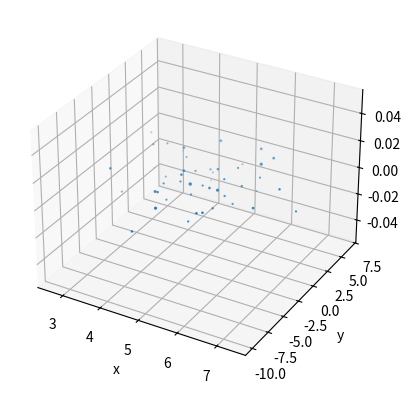

Python code for this plot:
# This is a sample Python script.
import matplotlib.pyplot


# Press Shift+F10 to execute it or replace it with your code.
# Press Double Shift to search everywhere for classes, files, tool windows, actions, and settings.


def print_hi(name):
    # Use a breakpoint in the code line below to debug your script.
    print(f'Hi, {name}')  # Press Ctrl+F8 to toggle the breakpoint.

def testArray():
    import numpy as np
    x = np.random.randn(10, 2, 2)
    print(x)
    print(x[:1])

def drawScatterDiagram():
    """
    测试绘散点图
    """
    import numpy as np
    import matplotlib.pyplot as plt

    # 随机rowNum行columnNum列矩阵
    row_num = 10
    column_num = 10
    x = np.random.randn(row_num, column_num) + 5
    # 随机3行2列矩阵
    y = np.random.randn(row_num, column_num) * 3

    z = np.random.randn(row_num, column_num)

    print(x)
    print(y)

    # 散点图  row_num * column_num 个点
    #plt.scatter(x, y)
    #plt.show()

    # 三维散点图
    axis = plt.figure().add_subplot(1, 1, 1, projection='3d')
    axis.set_xlabel("x")
    axis.set_ylabel("y")
    axis.set_zlabel("z")
    plt.scatter(x, y, z)
    plt.show()

    # 连线
    # plt.plot(x, y)
    # plt.show()


# Press the green button in the gutter to run the script.
if __name__ == '__main__':
    #testArray()
    #print_hi('PyCharm')
    drawScatterDiagram()

# See PyCharm help at https://www.jetbrains.com/help/pycharm/
